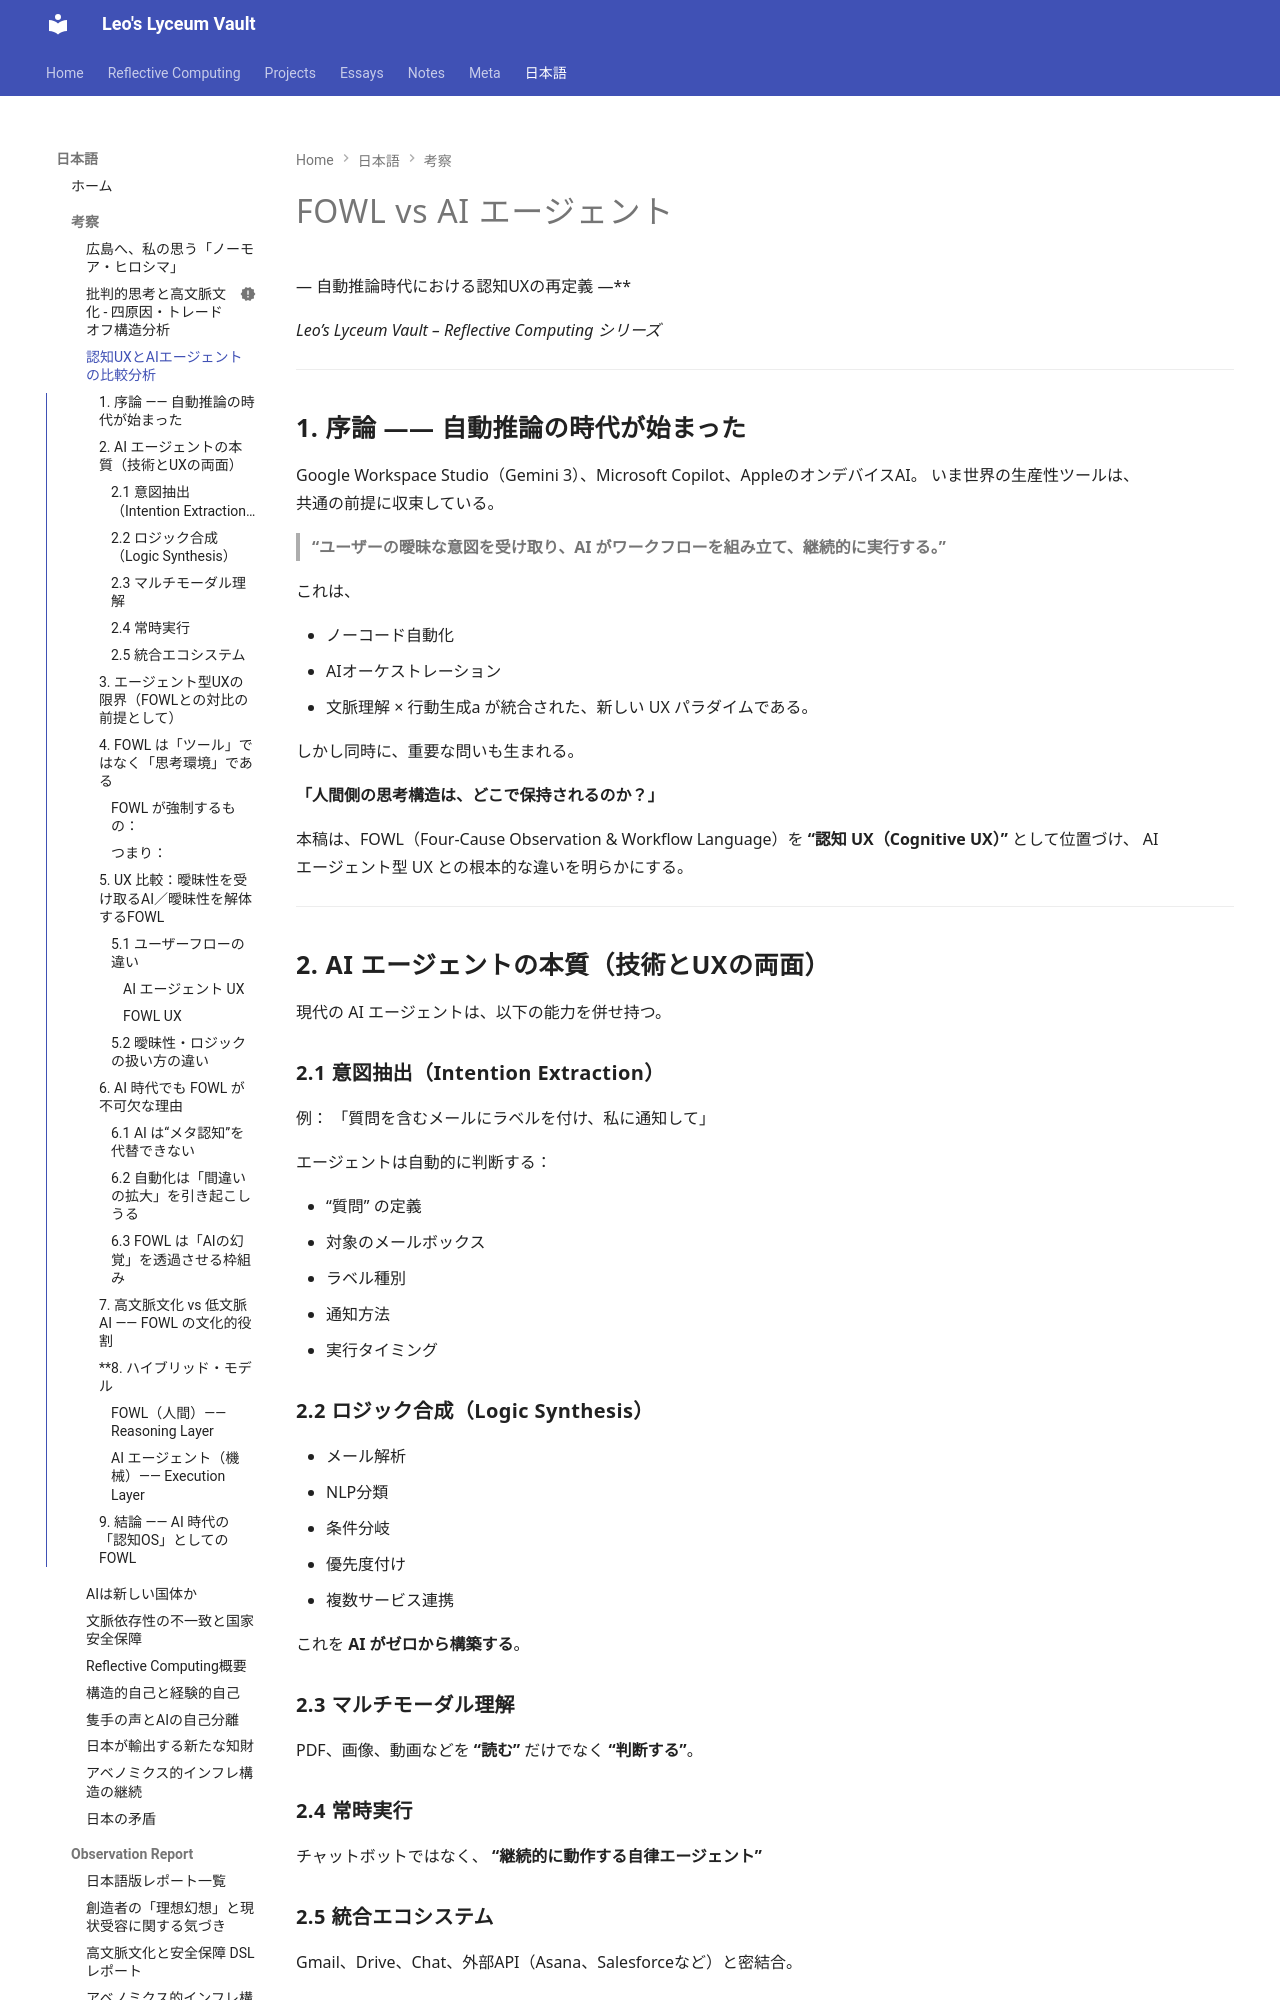

repository: leo-nakayama/leo-nakayama.github.io · page: ja/essays/fowl-vs-ai-agents-ja/index.html · generator: mkdocs

---
title: "FOWL vs AI エージェント"
description: >
  認知UX（FOWL）と自動化UX（AIエージェント）の比較分析を通じて、自動推論とAI自律化が進む時代において、構造化された思考がこれまで以上に不可欠となる理由を明らかにする。
tags:
  - Reflective Computing
  - FOWL
  - AI Agents
  - Cognitive UX
  - Automated Reasoning
  - Human-AI Collaboration
authors:
  - Leo Nakayama
date: 2025-12-04
hide:
  - toc        # 左の目次を自動で隠す場合はON / 残したい場合は削除
---

# FOWL vs AI エージェント

— 自動推論時代における認知UXの再定義 —**

*Leo’s Lyceum Vault – Reflective Computing シリーズ*

---

## **1. 序論 —— 自動推論の時代が始まった**

Google Workspace Studio（Gemini 3）、Microsoft Copilot、AppleのオンデバイスAI。
いま世界の生産性ツールは、共通の前提に収束している。

> **“ユーザーの曖昧な意図を受け取り、AI がワークフローを組み立て、継続的に実行する。”**

これは、

* ノーコード自動化
* AIオーケストレーション
* 文脈理解 × 行動生成a  が統合された、新しい UX パラダイムである。

しかし同時に、重要な問いも生まれる。

**「人間側の思考構造は、どこで保持されるのか？」**

本稿は、FOWL（Four-Cause Observation & Workflow Language）を
**“認知 UX（Cognitive UX）”** として位置づけ、
AI エージェント型 UX との根本的な違いを明らかにする。

---

## **2. AI エージェントの本質（技術とUXの両面）**

現代の AI エージェントは、以下の能力を併せ持つ。

### **2.1 意図抽出（Intention Extraction）**

例：
「質問を含むメールにラベルを付け、私に通知して」

エージェントは自動的に判断する：

* “質問” の定義
* 対象のメールボックス
* ラベル種別
* 通知方法
* 実行タイミング
